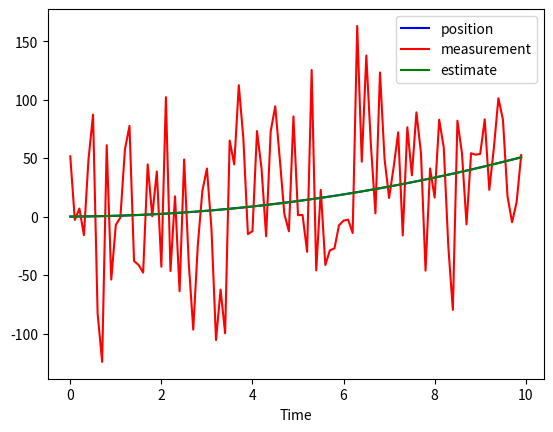

This chart was generated by the following Python code:
import numpy as np
import matplotlib.pyplot as plt

class Kalman_filter():
    def __init__(self, A, B, C, Ex, Ez):
        self.A = A
        self.B = B
        self.C = C
        self.Sigma = Ex.copy()
        self.Ex = Ex
        self.Ez = Ez
        
    def __call__(self, x_est_previous, control, measurement):
        x_pred = self.A @ x_est_previous + self.B @ control
        Sigma_pred = self.A @ self.Sigma @ (self.A.T) + self.Ex
        
        K = Sigma_pred @ self.C.T @ np.linalg.inv(self.C @ Sigma_pred @ C.T + Ez)
        
        x_est = x_pred + K @ (measurement - self.C @ x_pred)
        self.Sigma = (np.eye(len(self.A)) - K @ self.C) @ Sigma_pred
        
        return x_est
    
# EXAMLE
    
# Generate noised data for material point under constant acceleration
    
if __name__ == '__main__':
    duration = 10
    dt = 0.1 # sample time
    u = 1 # input
    x = np.array([[0], [0]])


    A = np.array([[1, dt], [0, 1]])
    B = np.array([[dt**2], [dt]])
    C = np.array([[1, 0]])

    sigma_z = 50 # sensor variance
    Ez = sigma_z**2
    accel_noise_mag = 0.05 # acceleration disturbance
    Ex = accel_noise_mag * np.array([[dt**4/4, dt**3/2], [dt**3/2, dt**2]])

    p = [] # position array
    v = [] # velocity array
    z = [] # measurement array
    t = []

    # generate data
    for i in np.arange(0, duration, dt):
        t.append(i)
        accel_noise = [[dt**2 / 2 * np.random.normal(0, accel_noise_mag)], [dt * np.random.normal(0, accel_noise_mag)]]
        x = np.matmul(A, x) + B*u + accel_noise
        meas_noise = np.random.normal(0, sigma_z)
        y = float(np.matmul(C, x)) + meas_noise
        
        p.append(x[0][0])
        v.append(x[1][0])
        z.append(y)
        
    # Kalman filter

    p_est = [] # position estimation array
    v_est = [] # velocity estimation array
    x = np.array([[0], [0]]) # initial state estimate

    kalman = Kalman_filter(A, B, C, Ex, Ez)

    for i in range(len(t)):
        x = kalman(x, np.array([[u]]), z[i])
        
        p_est.append(x[0][0])
        v_est.append(x[1][0])
        


    plt.plot(t, p, c='b', label='position')
    plt.plot(t, z, c='r', label='measurement')
    plt.plot(t, p_est, c='g', label='estimate')
    plt.legend()
    plt.xlabel('Time')
    plt.show()